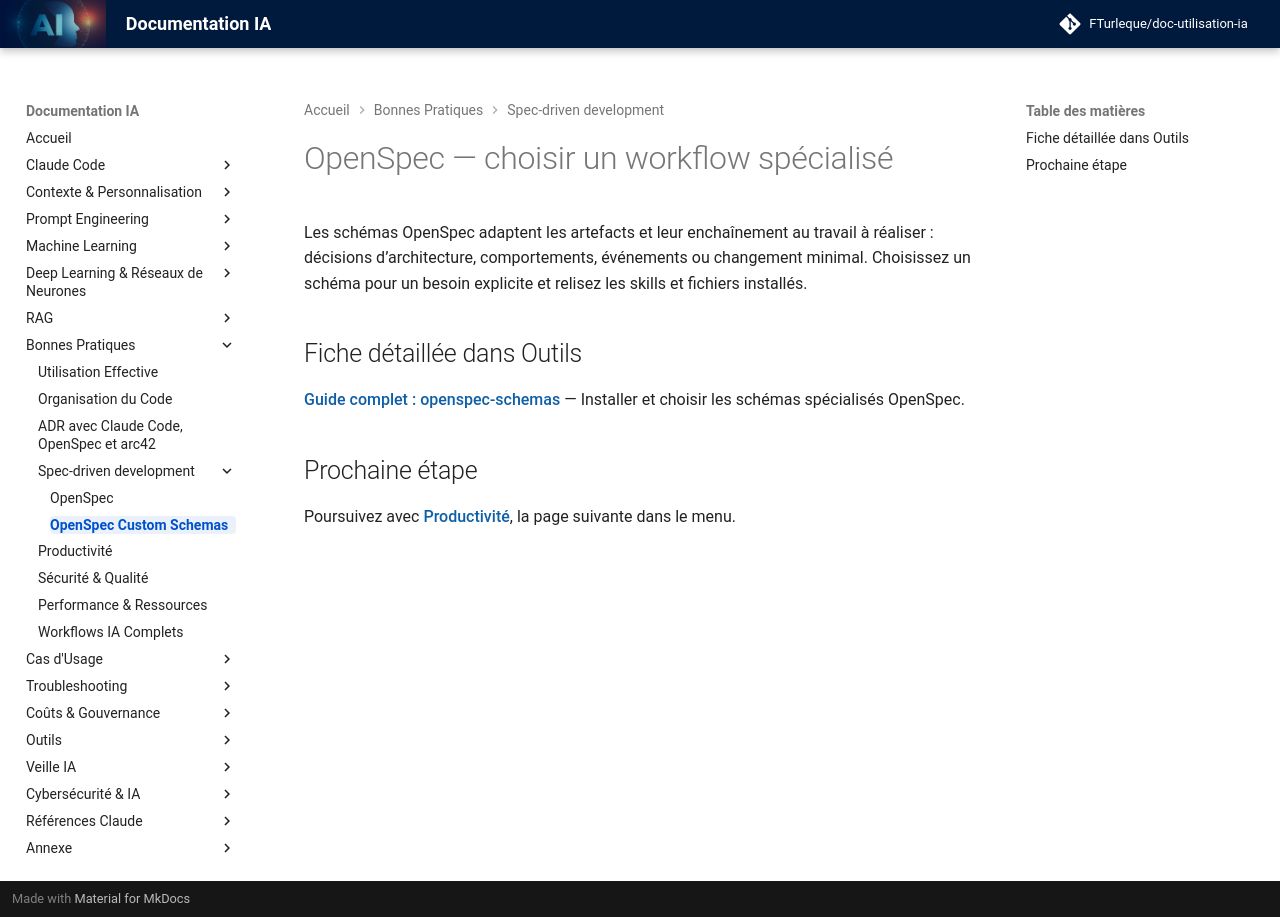

repository: FTurleque/doc-utilisation-ia · page: chapitre-9-bonnes-pratiques/openspec-schemas/index.html · generator: mkdocs

# OpenSpec — choisir un workflow spécialisé

Les schémas OpenSpec adaptent les artefacts et leur enchaînement au travail à réaliser : décisions d’architecture, comportements, événements ou changement minimal. Choisissez un schéma pour un besoin explicite et relisez les skills et fichiers installés.

## Fiche détaillée dans Outils

**[Guide complet : openspec-schemas](../chapitre-13-outils-economies/openspec-schemas.md)** — Installer et choisir les schémas spécialisés OpenSpec.

## Prochaine étape

Poursuivez avec **[Productivité](productivite.md)**, la page suivante dans le menu.
